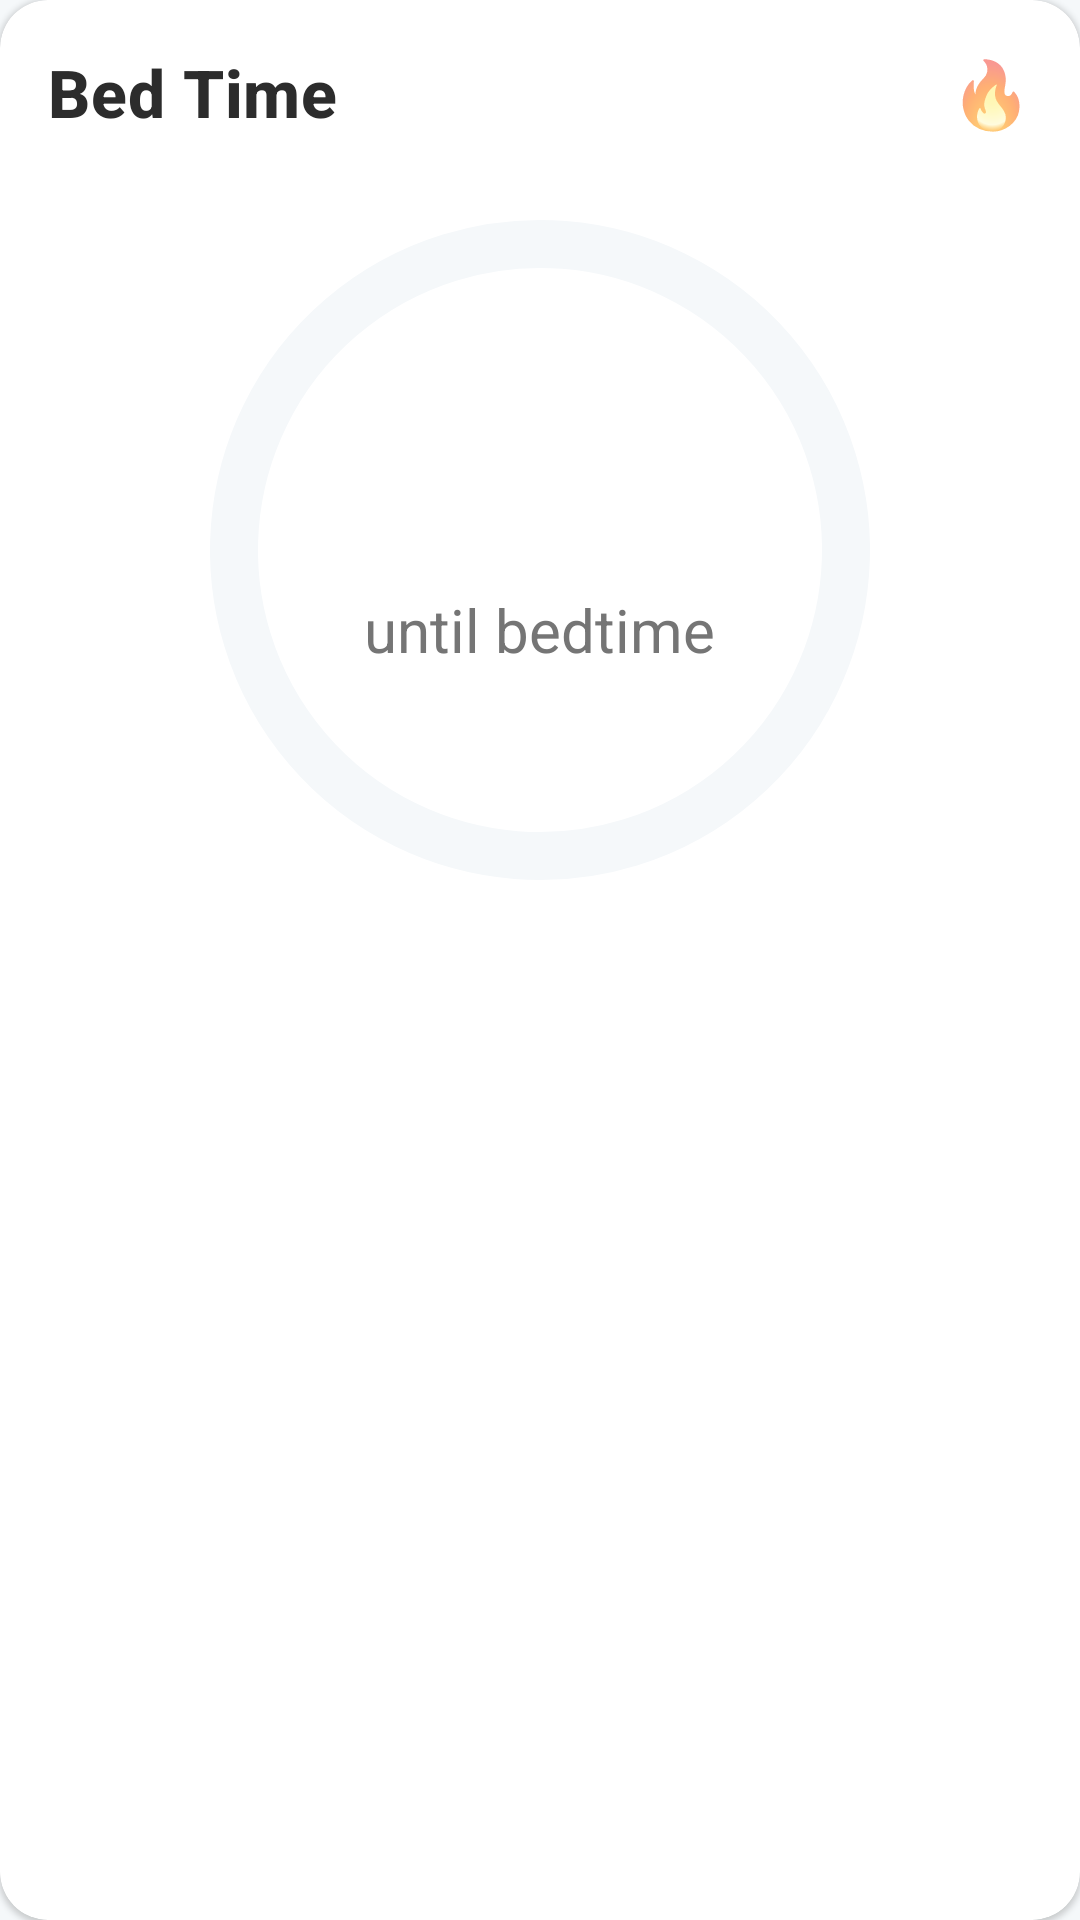

Reconstruct the res/layout file that produces this screen, plus the resources it refers to.
<!-- AndroidManifest.xml: application theme Theme.SleepFastTracker -->
<!-- res/layout/card_bedtime.xml -->
<?xml version="1.0" encoding="utf-8"?>
<com.google.android.material.card.MaterialCardView
    xmlns:android="http://schemas.android.com/apk/res/android"
    xmlns:app="http://schemas.android.com/apk/res-auto"
    xmlns:tools="http://schemas.android.com/tools"
    android:layout_width="match_parent"
    android:layout_height="wrap_content"
    android:elevation="4dp"
    app:cardCornerRadius="16dp"
    app:cardBackgroundColor="@color/background_card">

    <LinearLayout
        android:layout_width="match_parent"
        android:layout_height="wrap_content"
        android:orientation="vertical"
        android:padding="16dp">

        <RelativeLayout
            android:layout_width="match_parent"
            android:layout_height="wrap_content"
            android:layout_marginBottom="16dp">

            <TextView
                android:id="@+id/titleText"
                android:layout_width="wrap_content"
                android:layout_height="wrap_content"
                android:text="@string/card_title_bedtime"
                android:textAppearance="?attr/textAppearanceHeadline6"
                android:textStyle="bold"
                android:textColor="@color/text_primary"
                android:textSize="22sp"
                android:layout_alignParentStart="true"
                android:layout_centerVertical="true"/>

            <LinearLayout
                android:layout_width="wrap_content"
                android:layout_height="wrap_content"
                android:orientation="horizontal"
                android:layout_alignParentEnd="true"
                android:gravity="center_vertical">

                <TextView
                    android:id="@+id/streakText"
                    android:layout_width="wrap_content"
                    android:layout_height="wrap_content"
                    android:textAppearance="?attr/textAppearanceSubtitle1"
                    android:textColor="@color/purple_500"
                    android:textSize="18sp"
                    android:textStyle="bold"
                    tools:text="3 days" />

                <TextView
                    android:layout_width="wrap_content"
                    android:layout_height="wrap_content"
                    android:text="🔥"
                    android:textSize="22sp"
                    android:layout_marginStart="4dp"/>
            </LinearLayout>
        </RelativeLayout>

        
        <FrameLayout
            android:id="@+id/progressContainer"
            android:layout_width="match_parent"
            android:layout_height="wrap_content"
            android:layout_marginTop="8dp"
            android:layout_marginBottom="16dp">

            <com.google.android.material.progressindicator.CircularProgressIndicator
                android:id="@+id/progressCircle"
                android:layout_width="220dp"
                android:layout_height="220dp"
                android:layout_gravity="center"
                app:indicatorSize="220dp"
                app:trackThickness="16dp"
                app:indicatorColor="@color/purple_500"
                app:trackColor="@color/background_light"
                app:trackCornerRadius="8dp"
                app:indicatorDirectionCircular="clockwise" />

            
            <LinearLayout
                android:layout_width="wrap_content"
                android:layout_height="wrap_content"
                android:orientation="vertical"
                android:layout_gravity="center"
                android:gravity="center">

                <TextView
                    android:id="@+id/countdownText"
                    android:layout_width="wrap_content"
                    android:layout_height="wrap_content"
                    android:textAppearance="?attr/textAppearanceHeadline3"
                    android:textStyle="bold"
                    android:textColor="@color/text_primary"
                    android:textSize="40sp"
                    tools:text="02:30" />

                <TextView
                    android:id="@+id/countdownLabel"
                    android:layout_width="wrap_content"
                    android:layout_height="wrap_content"
                    android:text="until bedtime"
                    android:textColor="@color/text_secondary"
                    android:textSize="20sp"/>
            </LinearLayout>
        </FrameLayout>

        <LinearLayout
            android:id="@+id/bedtimeQuestionContainer"
            android:layout_width="match_parent"
            android:layout_height="wrap_content"
            android:orientation="vertical"
            android:visibility="gone"
            tools:visibility="visible">

            <TextView
                android:id="@+id/questionText"
                android:layout_width="match_parent"
                android:layout_height="wrap_content"
                android:layout_marginBottom="16dp"
                android:text="@string/question_did_you_go_to_bed_in_time"
                android:textAppearance="?attr/textAppearanceHeadline6"
                android:textColor="@color/text_primary"
                android:textAlignment="center" />

            <LinearLayout
                android:layout_width="match_parent"
                android:layout_height="wrap_content"
                android:orientation="horizontal"
                android:gravity="center"
                android:layout_marginBottom="16dp">

                <com.google.android.material.button.MaterialButton
                    android:id="@+id/yesButton"
                    android:layout_width="0dp"
                    android:layout_height="wrap_content"
                    android:layout_weight="1"
                    android:layout_marginEnd="8dp"
                    android:text="@string/yes"
                    android:backgroundTint="@color/success"
                    app:cornerRadius="24dp"
                    android:textColor="@color/white" />

                <com.google.android.material.button.MaterialButton
                    android:id="@+id/noButton"
                    android:layout_width="0dp"
                    android:layout_height="wrap_content"
                    android:layout_weight="1"
                    android:layout_marginStart="8dp"
                    android:text="@string/no"
                    android:backgroundTint="@color/error"
                    app:cornerRadius="24dp"
                    android:textColor="@color/white" />
            </LinearLayout>

            <TextView
                android:id="@+id/helperText"
                android:layout_width="match_parent"
                android:layout_height="wrap_content"
                android:text="@string/helper_text_did_you_go_to_bed_in_time"
                android:textAppearance="?attr/textAppearanceBody2"
                android:textColor="@color/text_secondary"
                android:layout_marginBottom="8dp"
                android:textAlignment="center" />

            
            <TextView
                android:id="@+id/responseCountdownText"
                android:layout_width="match_parent"
                android:layout_height="wrap_content"
                android:textAppearance="?attr/textAppearanceHeadline6"
                android:textColor="@color/primary"
                android:textStyle="bold"
                android:textSize="22sp"
                android:layout_marginBottom="16dp"
                android:visibility="gone"
                android:textAlignment="center"
                tools:text="5"
                tools:visibility="visible" />
        </LinearLayout>

        <LinearLayout
            android:id="@+id/warningContainer"
            android:layout_width="match_parent"
            android:layout_height="wrap_content"
            android:orientation="vertical"
            android:visibility="gone"
            tools:visibility="gone">

            <TextView
                android:id="@+id/warningText"
                android:layout_width="match_parent"
                android:layout_height="wrap_content"
                android:textAppearance="?attr/textAppearanceBody2"
                android:textColor="@color/warning"
                android:drawablePadding="8dp"
                app:drawableStartCompat="@drawable/ic_warning"
                android:text="@string/bedtime_warning" />
        </LinearLayout>

        <LinearLayout
            android:id="@+id/timeInfoContainer"
            android:layout_width="match_parent"
            android:layout_height="wrap_content"
            android:orientation="horizontal"
            android:layout_marginBottom="16dp">

            <TextView
                android:id="@+id/bedtimeText"
                android:layout_width="0dp"
                android:layout_height="wrap_content"
                android:layout_weight="1"
                android:textAppearance="?attr/textAppearanceSubtitle1"
                android:textColor="@color/text_primary"
                android:textSize="18sp"
                android:textStyle="bold"
                android:gravity="center"
                tools:text="Bedtime: 22:30" />
        </LinearLayout>

    </LinearLayout>

</com.google.android.material.card.MaterialCardView>
<!-- resources referenced by this layout -->
<resources>
  <color name="background_card">#FFFFFF</color>
  <color name="background_light">#F5F8FA</color>
  <color name="error">#AA7639</color>
  <color name="primary">#323875</color>
  <color name="purple_500">#323875</color>
  <color name="success">#4CAF50</color>
  <color name="text_primary">#2C2C2C</color>
  <color name="text_secondary">#757575</color>
  <color name="warning">#D4C96A</color>
  <color name="white">#FFFFFFFF</color>
  <!-- drawable ic_warning (drawable) -->
  <?xml version="1.0" encoding="utf-8"?>
  <vector xmlns:android="http://schemas.android.com/apk/res/android"
      android:width="24dp"
      android:height="24dp"
      android:viewportWidth="24"
      android:viewportHeight="24">
      <path
          android:fillColor="#F44336"
          android:pathData="M1,21h22L12,2 1,21zM13,18h-2v-2h2v2zM13,14h-2v-4h2v4z"/>
  </vector>
  <string name="bedtime_warning">Please go to bed! It\'s past your bedtime.</string>
  <string name="card_title_bedtime">Bed Time</string>
  <string name="helper_text_did_you_go_to_bed_in_time">Your answer helps us track your sleep patterns and improve your streaks</string>
  <string name="no">No</string>
  <string name="question_did_you_go_to_bed_in_time">Did you go to bed on time last night?</string>
  <string name="yes">Yes</string>
  <style name="Theme.SleepFastTracker" parent="Theme.MaterialComponents.Light.DarkActionBar">
          
          <item name="colorPrimary">@color/primary</item>
          <item name="colorPrimaryVariant">@color/primary_dark</item>
          <item name="colorOnPrimary">@color/white</item>
          
          <item name="colorSecondary">@color/accent</item>
          <item name="colorSecondaryVariant">@color/accent</item>
          <item name="colorOnSecondary">@color/white</item>
          
          <item name="android:statusBarColor">?attr/colorPrimaryVariant</item>
          
          <item name="android:colorBackground">@color/background_light</item>
          <item name="colorSurface">@color/background_card</item>
          
          <item name="android:textColorPrimary">@color/text_primary</item>
          <item name="android:textColorSecondary">@color/text_secondary</item>
          
          <item name="android:forceDarkAllowed" tools:targetApi="q">false</item>
      </style>
  <color name="primary_dark">#191F58</color>
  <color name="accent">#D4C96A</color>
</resources>
